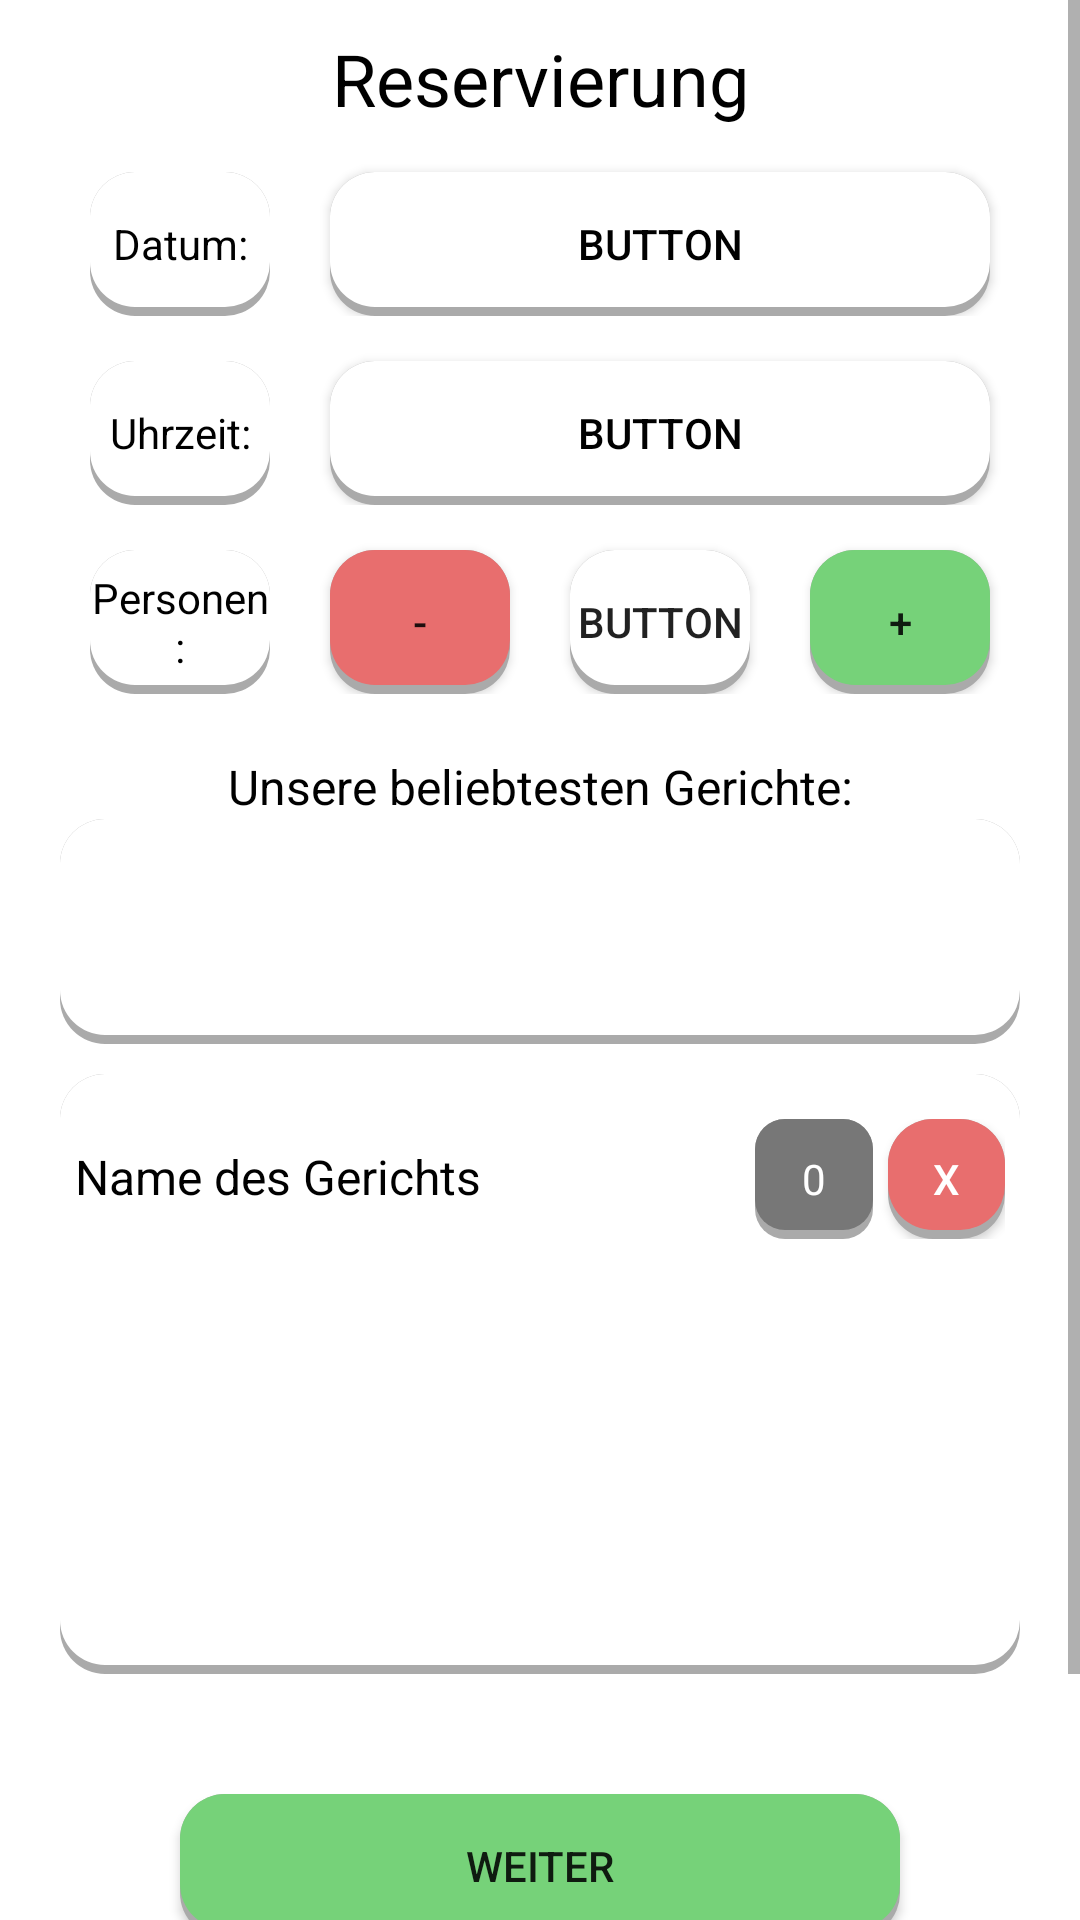

Layout XML and referenced resources for this Android screen:
<!-- AndroidManifest.xml: application theme Theme.Kotlin_Basics_1 -->
<!-- res/layout/fragment_reservation_detail.xml -->
<?xml version="1.0" encoding="utf-8"?>
<androidx.constraintlayout.widget.ConstraintLayout xmlns:android="http://schemas.android.com/apk/res/android"
    xmlns:app="http://schemas.android.com/apk/res-auto"
    xmlns:tools="http://schemas.android.com/tools"
    android:layout_width="match_parent"
    android:layout_height="match_parent"
    tools:context=".ui.reservations.ReservationsFragment">

    <ScrollView
        android:layout_width="match_parent"
        android:layout_height="match_parent"
        app:layout_constraintBottom_toBottomOf="parent"
        app:layout_constraintEnd_toEndOf="parent"
        app:layout_constraintStart_toStartOf="parent"
        app:layout_constraintTop_toTopOf="parent">

        <LinearLayout
            android:id="@+id/linearLayout"
            android:layout_width="match_parent"
            android:layout_height="wrap_content"
            android:layout_marginLeft="20dp"
            android:layout_marginRight="20dp"
            android:gravity="center_horizontal"
            android:orientation="vertical">

            <TextView
                android:id="@+id/tvTitle"
                android:layout_width="match_parent"
                android:layout_height="wrap_content"
                android:layout_marginTop="10dp"
                android:gravity="center_horizontal"
                android:text="@string/title_reservations_detail"
                android:textColor="@color/textcolor"
                android:textSize="24sp" />

            <LinearLayout
                android:layout_width="match_parent"
                android:layout_height="wrap_content"
                android:layout_marginTop="10dp"
                android:orientation="horizontal">

                <TextView
                    android:id="@+id/reservation_date"
                    style="@style/background"
                    android:layout_width="match_parent"
                    android:layout_height="match_parent"
                    android:layout_marginLeft="10dp"
                    android:layout_marginTop="5dp"
                    android:layout_marginRight="10dp"
                    android:layout_weight="3"
                    android:background="@drawable/roundedbutton"
                    android:gravity="center|center_horizontal"
                    android:text="Datum:" />

                <androidx.appcompat.widget.AppCompatButton
                    android:id="@+id/reservation_date_button"
                    style="@style/background"
                    android:layout_width="match_parent"
                    android:layout_height="wrap_content"
                    android:layout_marginLeft="10dp"
                    android:layout_marginTop="5dp"
                    android:layout_marginRight="10dp"
                    android:layout_weight="1"
                    android:background="@drawable/roundedbutton"
                    android:text="Button" />
            </LinearLayout>

            <LinearLayout
                android:layout_width="match_parent"
                android:layout_height="wrap_content"
                android:layout_marginTop="10dp"
                android:orientation="horizontal">

                <TextView
                    android:id="@+id/dish_count"
                    style="@style/background"
                    android:layout_width="match_parent"
                    android:layout_height="match_parent"
                    android:layout_marginLeft="10dp"
                    android:layout_marginTop="5dp"
                    android:layout_marginRight="10dp"
                    android:layout_weight="3"
                    android:background="@drawable/roundedbutton"
                    android:gravity="center|center_horizontal"
                    android:text="Uhrzeit:" />

                <androidx.appcompat.widget.AppCompatButton
                    android:id="@+id/dish_countp"
                    style="@style/background"
                    android:layout_width="match_parent"
                    android:layout_height="wrap_content"
                    android:layout_marginLeft="10dp"
                    android:layout_marginTop="5dp"
                    android:layout_marginRight="10dp"
                    android:layout_weight="1"
                    android:background="@drawable/roundedbutton"
                    android:text="Button" />
            </LinearLayout>

            <LinearLayout
                android:layout_width="match_parent"
                android:layout_height="wrap_content"
                android:layout_marginTop="10dp"
                android:orientation="horizontal">

                <TextView
                    android:id="@+id/reservation_size1"
                    style="@style/background"
                    android:layout_width="match_parent"
                    android:layout_height="match_parent"
                    android:layout_marginLeft="10dp"
                    android:layout_marginTop="5dp"
                    android:layout_marginRight="10dp"
                    android:layout_weight="1"
                    android:background="@drawable/roundedbutton"
                    android:gravity="center|center_horizontal"
                    android:text="Personen:" />

                <androidx.appcompat.widget.AppCompatButton
                    android:id="@+id/btnRemovePerson"
                    android:layout_width="match_parent"
                    android:layout_height="wrap_content"
                    android:layout_marginLeft="10dp"
                    android:layout_marginTop="5dp"
                    android:layout_marginRight="10dp"

                    android:layout_weight="1"
                    android:background="@drawable/roundedbuttonred"
                    android:text="-" />

                <androidx.appcompat.widget.AppCompatButton
                    android:id="@+id/btnReservationSize1"
                    android:layout_width="match_parent"
                    android:layout_height="wrap_content"
                    android:layout_marginLeft="10dp"
                    android:layout_marginTop="5dp"
                    android:layout_marginRight="10dp"
                    android:layout_weight="1"
                    android:background="@drawable/roundedbutton"
                    android:text="Button" />

                <androidx.appcompat.widget.AppCompatButton
                    android:id="@+id/btnAddPerson"
                    android:layout_width="match_parent"
                    android:layout_height="wrap_content"
                    android:layout_marginLeft="10dp"
                    android:layout_marginTop="5dp"
                    android:layout_marginRight="10dp"

                    android:layout_weight="1"
                    android:background="@drawable/roundedbuttongreen"
                    android:text="+" />

            </LinearLayout>

            <TextView
                android:id="@+id/textView4"
                android:layout_width="match_parent"
                android:layout_height="wrap_content"
                android:layout_gravity="center_horizontal"
                android:layout_marginTop="20dp"
                android:gravity="center_horizontal"
                android:text="@string/fav_food"
                android:textColor="@color/textcolor"
                android:textSize="16sp" />

            <LinearLayout
                android:id="@+id/food_select"
                android:layout_width="match_parent"
                android:layout_height="75dp"
                android:background="@drawable/roundedbutton"
                android:orientation="horizontal"
                android:padding="5dp">

                <ImageView
                    android:id="@+id/foodPrefab"
                    android:layout_width="match_parent"
                    android:layout_height="match_parent"
                    android:layout_weight="1"
                    android:src="@drawable/ic_home_black_24dp" />
            </LinearLayout>

            <ScrollView
                style="@style/background"
                android:layout_width="match_parent"
                android:layout_height="200dp"
                android:layout_marginTop="10dp">

                <LinearLayout
                    android:id="@+id/dishes_list"
                    android:layout_width="match_parent"
                    android:layout_height="wrap_content"
                    android:layout_marginTop="10dp"
                    android:orientation="vertical">

                    <LinearLayout
                        android:id="@+id/dishEntryPrefab"
                        android:layout_width="match_parent"
                        android:layout_height="50dp"
                        android:orientation="horizontal"
                        android:padding="5dp">

                        <TextView
                            android:id="@+id/txtPrefabName"
                            android:layout_width="match_parent"
                            android:layout_height="wrap_content"
                            android:layout_weight="1"
                            android:text="Name des Gerichts"
                            android:textColor="@color/textcolor"
                            android:textSize="16sp" />

                        <TextView
                            android:id="@+id/txtPrefabAmount"
                            android:layout_width="match_parent"
                            android:layout_height="match_parent"
                            android:layout_marginLeft="5dp"
                            android:layout_weight="3"
                            android:background="@drawable/roundedbuttongrey"
                            android:gravity="center"
                            android:text="0"
                            android:textColor="@color/white" />

                        <androidx.appcompat.widget.AppCompatButton
                            android:id="@+id/btnPrefabDelete"
                            android:layout_width="match_parent"
                            android:layout_height="match_parent"
                            android:layout_marginLeft="5dp"
                            android:layout_weight="3"
                            android:background="@drawable/roundedbuttonred"
                            android:text="X"
                            android:textColor="@color/white" />
                    </LinearLayout>
                </LinearLayout>
            </ScrollView>

            <androidx.appcompat.widget.AppCompatButton
                android:id="@+id/dish_add"
                android:layout_width="match_parent"
                android:layout_height="wrap_content"
                android:layout_marginLeft="40dp"
                android:layout_marginTop="40dp"
                android:layout_marginRight="40dp"
                android:background="@drawable/roundedbuttongreen"
                android:text="Weiter" />

            <androidx.appcompat.widget.AppCompatButton
                android:id="@+id/dish_cancel"
                android:layout_width="match_parent"
                android:layout_height="wrap_content"
                android:layout_marginLeft="40dp"
                android:layout_marginTop="40dp"
                android:layout_marginRight="40dp"
                android:background="@drawable/roundedbuttonred"
                android:text="Abbrechen" />
        </LinearLayout>
    </ScrollView>

</androidx.constraintlayout.widget.ConstraintLayout>
<!-- resources referenced by this layout -->
<resources>
  <color name="textcolor">#FF000000</color>
  <color name="white">#FFFFFFFF</color>
  <!-- drawable roundedbutton (drawable) -->
  <?xml version="1.0" encoding="utf-8"?>
  <layer-list xmlns:android="http://schemas.android.com/apk/res/android">
      
      <item  >
          <shape>
              <solid android:color="@android:color/darker_gray" />
              <corners android:radius="15dp" />
          </shape>
      </item>
      
      <item android:bottom="3dp"
          >
          <shape>
              <solid android:color="@android:color/white" />
              <corners android:radius="15dp" />
          </shape>
      </item>
  </layer-list>
  <!-- drawable roundedbuttongreen (drawable-xxxhdpi) -->
  <?xml version="1.0" encoding="utf-8"?>
  <layer-list xmlns:android="http://schemas.android.com/apk/res/android">
      
      <item  >
          <shape>
              <solid android:color="@android:color/darker_gray" />
              <corners android:radius="15dp" />
          </shape>
      </item>
      
      <item android:bottom="3dp"
          >
          <shape>
              <solid android:color="@color/validate" />
              <corners android:radius="15dp" />
          </shape>
      </item>
  </layer-list>
  <!-- drawable roundedbuttongrey (drawable-xxxhdpi) -->
  <?xml version="1.0" encoding="utf-8"?>
  <layer-list xmlns:android="http://schemas.android.com/apk/res/android">
      
      <item  >
          <shape>
              <solid android:color="@android:color/darker_gray" />
              <corners android:radius="10dp" />
          </shape>
      </item>
      
      <item android:bottom="3dp"
          >
          <shape>
              <solid android:color="@color/app_background_header" />
              <corners android:radius="10dp" />
          </shape>
      </item>
  </layer-list>
  <!-- drawable roundedbuttonred (drawable-xxxhdpi) -->
  <?xml version="1.0" encoding="utf-8"?>
  <layer-list xmlns:android="http://schemas.android.com/apk/res/android">
      
      <item  >
          <shape>
              <solid android:color="@android:color/darker_gray" />
              <corners android:radius="15dp" />
          </shape>
      </item>
      
      <item android:bottom="3dp"
          >
          <shape>
              <solid android:color="@color/cancel" />
              <corners android:radius="15dp" />
          </shape>
      </item>
  </layer-list>
  <string name="fav_food">Unsere beliebtesten Gerichte:</string>
  <string name="title_reservations_detail">Reservierung</string>
  <style name="background">
          <item name="android:background">@drawable/roundedbutton</item>
          <item name="android:textColor">@color/black</item>
      </style>
  <style name="Theme.Kotlin_Basics_1" parent="Theme.MaterialComponents.DayNight.DarkActionBar">
          
          <item name="colorPrimary">@color/app_background_header</item>
          <item name="colorPrimaryVariant">@color/white</item>
          <item name="colorOnPrimary">@color/white</item>
          
          <item name="colorSecondary">@color/teal_200</item>
          <item name="colorSecondaryVariant">@color/teal_700</item>
          <item name="colorOnSecondary">@color/black</item>
          
          <item name="android:statusBarColor" tools:targetApi="l">?attr/colorPrimaryVariant</item>
          
          <item name="android:windowNoTitle">true</item>
          <item name="android:windowActionBar">true</item>
          <item name="android:windowFullscreen">true</item>
          <item name="android:windowContentOverlay">@null</item>
      </style>
  <color name="validate">#76D279</color>
  <color name="app_background_header">#777777</color>
  <color name="cancel">#E86E6E</color>
  <color name="black">#FF000000</color>
  <color name="teal_200">#FF03DAC5</color>
  <color name="teal_700">#FF018786</color>
</resources>
